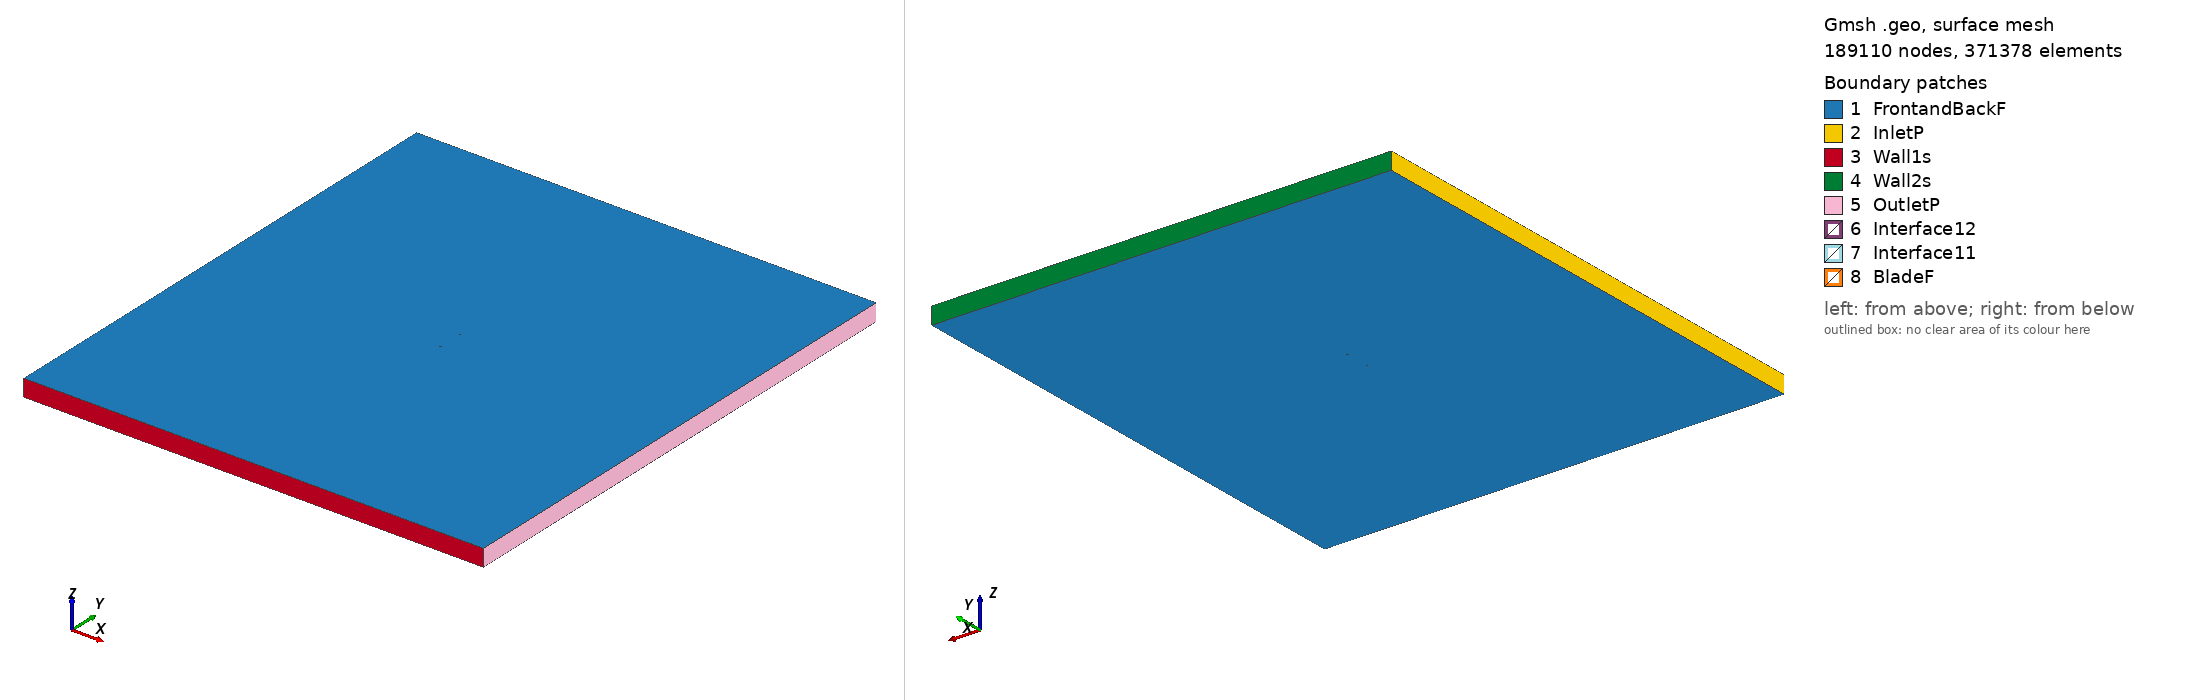

Gmsh geometry script, surface-meshed: 189110 nodes, 371378 surface elements. Boundary patches (legend numbers): 1 FrontandBackF, 2 InletP, 3 Wall1s, 4 Wall2s, 5 OutletP, 6 Interface12, 7 Interface11, 8 BladeF. Left view from above one corner, right view from below the opposite corner. Legend entries are the model's physical surfaces. The drawing asked Gmsh for element sizes between 1% and 20% of the model's largest extent; the script's own settings can give other sizes.

=== ag35_tsr2_1.7249_aoa_-4.6969.geo (drawn) ===
SetFactory("OpenCASCADE");

Point(1) = {0.074507, 0.748485, 0, 1.0};
Point(2) = {0.073282, 0.748180, 0, 1.0};
Point(3) = {0.071253, 0.747675, 0, 1.0};
Point(4) = {0.069203, 0.747164, 0, 1.0};
Point(5) = {0.067151, 0.746653, 0, 1.0};
Point(6) = {0.065108, 0.746144, 0, 1.0};
Point(7) = {0.063105, 0.745646, 0, 1.0};
Point(8) = {0.061185, 0.745167, 0, 1.0};
Point(9) = {0.059305, 0.744699, 0, 1.0};
Point(10) = {0.057426, 0.744231, 0, 1.0};
Point(11) = {0.055515, 0.743755, 0, 1.0};
Point(12) = {0.053581, 0.743281, 0, 1.0};
Point(13) = {0.051543, 0.742800, 0, 1.0};
Point(14) = {0.049498, 0.742318, 0, 1.0};
Point(15) = {0.047457, 0.741837, 0, 1.0};
Point(16) = {0.045415, 0.741355, 0, 1.0};
Point(17) = {0.043376, 0.740874, 0, 1.0};
Point(18) = {0.041340, 0.740394, 0, 1.0};
Point(19) = {0.039309, 0.739915, 0, 1.0};
Point(20) = {0.037286, 0.739437, 0, 1.0};
Point(21) = {0.035288, 0.738966, 0, 1.0};
Point(22) = {0.033333, 0.738505, 0, 1.0};
Point(23) = {0.031471, 0.738066, 0, 1.0};
Point(24) = {0.029721, 0.737653, 0, 1.0};
Point(25) = {0.027880, 0.737234, 0, 1.0};
Point(26) = {0.025943, 0.736827, 0, 1.0};
Point(27) = {0.024114, 0.736467, 0, 1.0};
Point(28) = {0.022099, 0.736088, 0, 1.0};
Point(29) = {0.020064, 0.735704, 0, 1.0};
Point(30) = {0.017997, 0.735315, 0, 1.0};
Point(31) = {0.015913, 0.734922, 0, 1.0};
Point(32) = {0.013830, 0.734530, 0, 1.0};
Point(33) = {0.011751, 0.734139, 0, 1.0};
Point(34) = {0.009676, 0.733748, 0, 1.0};
Point(35) = {0.007610, 0.733359, 0, 1.0};
Point(36) = {0.005548, 0.732970, 0, 1.0};
Point(37) = {0.003497, 0.732584, 0, 1.0};
Point(38) = {0.001466, 0.732202, 0, 1.0};
Point(39) = {-0.000513, 0.731829, 0, 1.0};
Point(40) = {-0.002439, 0.731467, 0, 1.0};
Point(41) = {-0.004373, 0.731121, 0, 1.0};
Point(42) = {-0.006308, 0.730784, 0, 1.0};
Point(43) = {-0.008258, 0.730457, 0, 1.0};
Point(44) = {-0.010214, 0.730140, 0, 1.0};
Point(45) = {-0.012184, 0.729833, 0, 1.0};
Point(46) = {-0.014173, 0.729536, 0, 1.0};
Point(47) = {-0.016186, 0.729250, 0, 1.0};
Point(48) = {-0.018217, 0.728975, 0, 1.0};
Point(49) = {-0.020256, 0.728714, 0, 1.0};
Point(50) = {-0.022297, 0.728469, 0, 1.0};
Point(51) = {-0.024332, 0.728239, 0, 1.0};
Point(52) = {-0.026359, 0.728027, 0, 1.0};
Point(53) = {-0.028378, 0.727831, 0, 1.0};
Point(54) = {-0.030390, 0.727652, 0, 1.0};
Point(55) = {-0.032400, 0.727491, 0, 1.0};
Point(56) = {-0.034410, 0.727346, 0, 1.0};
Point(57) = {-0.036421, 0.727220, 0, 1.0};
Point(58) = {-0.038430, 0.727112, 0, 1.0};
Point(59) = {-0.040434, 0.727023, 0, 1.0};
Point(60) = {-0.042429, 0.726955, 0, 1.0};
Point(61) = {-0.044409, 0.726909, 0, 1.0};
Point(62) = {-0.046370, 0.726884, 0, 1.0};
Point(63) = {-0.048310, 0.726882, 0, 1.0};
Point(64) = {-0.050229, 0.726906, 0, 1.0};
Point(65) = {-0.052130, 0.726957, 0, 1.0};
Point(66) = {-0.054008, 0.727038, 0, 1.0};
Point(67) = {-0.055858, 0.727149, 0, 1.0};
Point(68) = {-0.057681, 0.727295, 0, 1.0};
Point(69) = {-0.059475, 0.727479, 0, 1.0};
Point(70) = {-0.061253, 0.727704, 0, 1.0};
Point(71) = {-0.063000, 0.727973, 0, 1.0};
Point(72) = {-0.064688, 0.728286, 0, 1.0};
Point(73) = {-0.066291, 0.728640, 0, 1.0};
Point(74) = {-0.067781, 0.729031, 0, 1.0};
Point(75) = {-0.069121, 0.729447, 0, 1.0};
Point(76) = {-0.070278, 0.729871, 0, 1.0};
Point(77) = {-0.071241, 0.730282, 0, 1.0};
Point(78) = {-0.072021, 0.730667, 0, 1.0};
Point(79) = {-0.072644, 0.731019, 0, 1.0};
Point(80) = {-0.073142, 0.731341, 0, 1.0};
Point(81) = {-0.073543, 0.731634, 0, 1.0};
Point(82) = {-0.073865, 0.731902, 0, 1.0};
Point(83) = {-0.074125, 0.732152, 0, 1.0};
Point(84) = {-0.074336, 0.732389, 0, 1.0};
Point(85) = {-0.074502, 0.732617, 0, 1.0};
Point(86) = {-0.074625, 0.732838, 0, 1.0};
Point(87) = {-0.074708, 0.733055, 0, 1.0};
Point(88) = {-0.074748, 0.733266, 0, 1.0};
Point(89) = {-0.074750, 0.733476, 0, 1.0};
Point(90) = {-0.074707, 0.733694, 0, 1.0};
Point(91) = {-0.074612, 0.733920, 0, 1.0};
Point(92) = {-0.074464, 0.734148, 0, 1.0};
Point(93) = {-0.074263, 0.734370, 0, 1.0};
Point(94) = {-0.074003, 0.734590, 0, 1.0};
Point(95) = {-0.073678, 0.734809, 0, 1.0};
Point(96) = {-0.073281, 0.735033, 0, 1.0};
Point(97) = {-0.072791, 0.735267, 0, 1.0};
Point(98) = {-0.072179, 0.735519, 0, 1.0};
Point(99) = {-0.071403, 0.735796, 0, 1.0};
Point(100) = {-0.070414, 0.736105, 0, 1.0};
Point(101) = {-0.069179, 0.736443, 0, 1.0};
Point(102) = {-0.067705, 0.736799, 0, 1.0};
Point(103) = {-0.066045, 0.737156, 0, 1.0};
Point(104) = {-0.064259, 0.737500, 0, 1.0};
Point(105) = {-0.062398, 0.737826, 0, 1.0};
Point(106) = {-0.060489, 0.738134, 0, 1.0};
Point(107) = {-0.058548, 0.738425, 0, 1.0};
Point(108) = {-0.056585, 0.738699, 0, 1.0};
Point(109) = {-0.054607, 0.738959, 0, 1.0};
Point(110) = {-0.052615, 0.739207, 0, 1.0};
Point(111) = {-0.050613, 0.739443, 0, 1.0};
Point(112) = {-0.048603, 0.739669, 0, 1.0};
Point(113) = {-0.046586, 0.739886, 0, 1.0};
Point(114) = {-0.044561, 0.740094, 0, 1.0};
Point(115) = {-0.042531, 0.740296, 0, 1.0};
Point(116) = {-0.040495, 0.740491, 0, 1.0};
Point(117) = {-0.038455, 0.740682, 0, 1.0};
Point(118) = {-0.036411, 0.740867, 0, 1.0};
Point(119) = {-0.034364, 0.741048, 0, 1.0};
Point(120) = {-0.032312, 0.741225, 0, 1.0};
Point(121) = {-0.030258, 0.741400, 0, 1.0};
Point(122) = {-0.028200, 0.741572, 0, 1.0};
Point(123) = {-0.026140, 0.741741, 0, 1.0};
Point(124) = {-0.024076, 0.741911, 0, 1.0};
Point(125) = {-0.022010, 0.742081, 0, 1.0};
Point(126) = {-0.019943, 0.742250, 0, 1.0};
Point(127) = {-0.017877, 0.742420, 0, 1.0};
Point(128) = {-0.015810, 0.742590, 0, 1.0};
Point(129) = {-0.013742, 0.742760, 0, 1.0};
Point(130) = {-0.011674, 0.742930, 0, 1.0};
Point(131) = {-0.009606, 0.743100, 0, 1.0};
Point(132) = {-0.007539, 0.743269, 0, 1.0};
Point(133) = {-0.005472, 0.743439, 0, 1.0};
Point(134) = {-0.003404, 0.743609, 0, 1.0};
Point(135) = {-0.001335, 0.743779, 0, 1.0};
Point(136) = {0.000732, 0.743949, 0, 1.0};
Point(137) = {0.002799, 0.744119, 0, 1.0};
Point(138) = {0.004867, 0.744289, 0, 1.0};
Point(139) = {0.006935, 0.744459, 0, 1.0};
Point(140) = {0.009003, 0.744629, 0, 1.0};
Point(141) = {0.011070, 0.744799, 0, 1.0};
Point(142) = {0.013136, 0.744968, 0, 1.0};
Point(143) = {0.015203, 0.745138, 0, 1.0};
Point(144) = {0.017270, 0.745308, 0, 1.0};
Point(145) = {0.019338, 0.745477, 0, 1.0};
Point(146) = {0.021405, 0.745647, 0, 1.0};
Point(147) = {0.023473, 0.745817, 0, 1.0};
Point(148) = {0.025541, 0.745987, 0, 1.0};
Point(149) = {0.027609, 0.746157, 0, 1.0};
Point(150) = {0.029676, 0.746327, 0, 1.0};
Point(151) = {0.031743, 0.746497, 0, 1.0};
Point(152) = {0.033811, 0.746667, 0, 1.0};
Point(153) = {0.035879, 0.746837, 0, 1.0};
Point(154) = {0.037947, 0.747006, 0, 1.0};
Point(155) = {0.040014, 0.747176, 0, 1.0};
Point(156) = {0.042081, 0.747346, 0, 1.0};
Point(157) = {0.044149, 0.747516, 0, 1.0};
Point(158) = {0.046217, 0.747686, 0, 1.0};
Point(159) = {0.048285, 0.747856, 0, 1.0};
Point(160) = {0.050352, 0.748026, 0, 1.0};
Point(161) = {0.052418, 0.748195, 0, 1.0};
Point(162) = {0.054485, 0.748365, 0, 1.0};
Point(163) = {0.056552, 0.748535, 0, 1.0};
Point(164) = {0.058619, 0.748705, 0, 1.0};
Point(165) = {0.060685, 0.748875, 0, 1.0};
Point(166) = {0.062751, 0.749044, 0, 1.0};
Point(167) = {0.064817, 0.749214, 0, 1.0};
Point(168) = {0.066885, 0.749384, 0, 1.0};
Point(169) = {0.068952, 0.749554, 0, 1.0};
Point(170) = {0.071018, 0.749724, 0, 1.0};
Point(171) = {0.073076, 0.749893, 0, 1.0};
Point(172) = {0.074382, 0.750000, 0, 1.0};
Point(173) = {-0.074507, -0.748485, 0, 1.0};
Point(174) = {-0.073282, -0.748180, 0, 1.0};
Point(175) = {-0.071253, -0.747675, 0, 1.0};
Point(176) = {-0.069203, -0.747164, 0, 1.0};
Point(177) = {-0.067151, -0.746653, 0, 1.0};
Point(178) = {-0.065108, -0.746144, 0, 1.0};
Point(179) = {-0.063105, -0.745646, 0, 1.0};
Point(180) = {-0.061185, -0.745167, 0, 1.0};
Point(181) = {-0.059305, -0.744699, 0, 1.0};
Point(182) = {-0.057426, -0.744231, 0, 1.0};
Point(183) = {-0.055515, -0.743755, 0, 1.0};
Point(184) = {-0.053581, -0.743281, 0, 1.0};
Point(185) = {-0.051543, -0.742800, 0, 1.0};
Point(186) = {-0.049498, -0.742318, 0, 1.0};
Point(187) = {-0.047457, -0.741837, 0, 1.0};
Point(188) = {-0.045415, -0.741355, 0, 1.0};
Point(189) = {-0.043376, -0.740874, 0, 1.0};
Point(190) = {-0.041340, -0.740394, 0, 1.0};
Point(191) = {-0.039309, -0.739915, 0, 1.0};
Point(192) = {-0.037286, -0.739437, 0, 1.0};
Point(193) = {-0.035288, -0.738966, 0, 1.0};
Point(194) = {-0.033333, -0.738505, 0, 1.0};
Point(195) = {-0.031471, -0.738066, 0, 1.0};
Point(196) = {-0.029721, -0.737653, 0, 1.0};
Point(197) = {-0.027880, -0.737234, 0, 1.0};
Point(198) = {-0.025943, -0.736827, 0, 1.0};
Point(199) = {-0.024114, -0.736467, 0, 1.0};
Point(200) = {-0.022099, -0.736088, 0, 1.0};
Point(201) = {-0.020064, -0.735704, 0, 1.0};
Point(202) = {-0.017997, -0.735315, 0, 1.0};
Point(203) = {-0.015913, -0.734922, 0, 1.0};
Point(204) = {-0.013830, -0.734530, 0, 1.0};
Point(205) = {-0.011751, -0.734139, 0, 1.0};
Point(206) = {-0.009676, -0.733748, 0, 1.0};
Point(207) = {-0.007610, -0.733359, 0, 1.0};
Point(208) = {-0.005548, -0.732970, 0, 1.0};
Point(209) = {-0.003497, -0.732584, 0, 1.0};
Point(210) = {-0.001466, -0.732202, 0, 1.0};
Point(211) = {0.000513, -0.731829, 0, 1.0};
Point(212) = {0.002439, -0.731467, 0, 1.0};
Point(213) = {0.004373, -0.731121, 0, 1.0};
Point(214) = {0.006308, -0.730784, 0, 1.0};
Point(215) = {0.008258, -0.730457, 0, 1.0};
Point(216) = {0.010214, -0.730140, 0, 1.0};
Point(217) = {0.012184, -0.729833, 0, 1.0};
Point(218) = {0.014173, -0.729536, 0, 1.0};
Point(219) = {0.016186, -0.729250, 0, 1.0};
Point(220) = {0.018217, -0.728975, 0, 1.0};
Point(221) = {0.020256, -0.728714, 0, 1.0};
Point(222) = {0.022297, -0.728469, 0, 1.0};
Point(223) = {0.024332, -0.728239, 0, 1.0};
Point(224) = {0.026359, -0.728027, 0, 1.0};
Point(225) = {0.028378, -0.727831, 0, 1.0};
Point(226) = {0.030390, -0.727652, 0, 1.0};
Point(227) = {0.032400, -0.727491, 0, 1.0};
Point(228) = {0.034410, -0.727346, 0, 1.0};
Point(229) = {0.036421, -0.727220, 0, 1.0};
Point(230) = {0.038430, -0.727112, 0, 1.0};
Point(231) = {0.040434, -0.727023, 0, 1.0};
Point(232) = {0.042429, -0.726955, 0, 1.0};
Point(233) = {0.044409, -0.726909, 0, 1.0};
Point(234) = {0.046370, -0.726884, 0, 1.0};
Point(235) = {0.048310, -0.726882, 0, 1.0};
Point(236) = {0.050229, -0.726906, 0, 1.0};
Point(237) = {0.052130, -0.726957, 0, 1.0};
Point(238) = {0.054008, -0.727038, 0, 1.0};
Point(239) = {0.055858, -0.727149, 0, 1.0};
Point(240) = {0.057681, -0.727295, 0, 1.0};
Point(241) = {0.059475, -0.727479, 0, 1.0};
Point(242) = {0.061253, -0.727704, 0, 1.0};
Point(243) = {0.063000, -0.727973, 0, 1.0};
Point(244) = {0.064688, -0.728286, 0, 1.0};
Point(245) = {0.066291, -0.728640, 0, 1.0};
Point(246) = {0.067781, -0.729031, 0, 1.0};
Point(247) = {0.069121, -0.729447, 0, 1.0};
Point(248) = {0.070278, -0.729871, 0, 1.0};
Point(249) = {0.071241, -0.730282, 0, 1.0};
Point(250) = {0.072021, -0.730667, 0, 1.0};
Point(251) = {0.072644, -0.731019, 0, 1.0};
Point(252) = {0.073142, -0.731341, 0, 1.0};
Point(253) = {0.073543, -0.731634, 0, 1.0};
Point(254) = {0.073865, -0.731902, 0, 1.0};
Point(255) = {0.074125, -0.732152, 0, 1.0};
Point(256) = {0.074336, -0.732389, 0, 1.0};
Point(257) = {0.074502, -0.732617, 0, 1.0};
Point(258) = {0.074625, -0.732838, 0, 1.0};
Point(259) = {0.074708, -0.733055, 0, 1.0};
Point(260) = {0.074748, -0.733266, 0, 1.0};
Point(261) = {0.074750, -0.733476, 0, 1.0};
Point(262) = {0.074707, -0.733694, 0, 1.0};
Point(263) = {0.074612, -0.733920, 0, 1.0};
Point(264) = {0.074464, -0.734148, 0, 1.0};
Point(265) = {0.074263, -0.734370, 0, 1.0};
Point(266) = {0.074003, -0.734590, 0, 1.0};
Point(267) = {0.073678, -0.734809, 0, 1.0};
Point(268) = {0.073281, -0.735033, 0, 1.0};
Point(269) = {0.072791, -0.735267, 0, 1.0};
Point(270) = {0.072179, -0.735519, 0, 1.0};
Point(271) = {0.071403, -0.735796, 0, 1.0};
Point(272) = {0.070414, -0.736105, 0, 1.0};
Point(273) = {0.069179, -0.736443, 0, 1.0};
Point(274) = {0.067705, -0.736799, 0, 1.0};
Point(275) = {0.066045, -0.737156, 0, 1.0};
Point(276) = {0.064259, -0.737500, 0, 1.0};
Point(277) = {0.062398, -0.737826, 0, 1.0};
Point(278) = {0.060489, -0.738134, 0, 1.0};
Point(279) = {0.058548, -0.738425, 0, 1.0};
Point(280) = {0.056585, -0.738699, 0, 1.0};
Point(281) = {0.054607, -0.738959, 0, 1.0};
Point(282) = {0.052615, -0.739207, 0, 1.0};
Point(283) = {0.050613, -0.739443, 0, 1.0};
Point(284) = {0.048603, -0.739669, 0, 1.0};
Point(285) = {0.046586, -0.739886, 0, 1.0};
Point(286) = {0.044561, -0.740094, 0, 1.0};
Point(287) = {0.042531, -0.740296, 0, 1.0};
Point(288) = {0.040495, -0.740491, 0, 1.0};
Point(289) = {0.038455, -0.740682, 0, 1.0};
Point(290) = {0.036411, -0.740867, 0, 1.0};
Point(291) = {0.034364, -0.741048, 0, 1.0};
Point(292) = {0.032312, -0.741225, 0, 1.0};
Point(293) = {0.030258, -0.741400, 0, 1.0};
Point(294) = {0.028200, -0.741572, 0, 1.0};
Point(295) = {0.026140, -0.741741, 0, 1.0};
Point(296) = {0.024076, -0.741911, 0, 1.0};
Point(297) = {0.022010, -0.742081, 0, 1.0};
Point(298) = {0.019943, -0.742250, 0, 1.0};
Point(299) = {0.017877, -0.742420, 0, 1.0};
Point(300) = {0.015810, -0.742590, 0, 1.0};
Point(301) = {0.013742, -0.742760, 0, 1.0};
Point(302) = {0.011674, -0.742930, 0, 1.0};
Point(303) = {0.009606, -0.743100, 0, 1.0};
Point(304) = {0.007539, -0.743269, 0, 1.0};
Point(305) = {0.005472, -0.743439, 0, 1.0};
Point(306) = {0.003404, -0.743609, 0, 1.0};
Point(307) = {0.001335, -0.743779, 0, 1.0};
Point(308) = {-0.000732, -0.743949, 0, 1.0};
Point(309) = {-0.002799, -0.744119, 0, 1.0};
Point(310) = {-0.004867, -0.744289, 0, 1.0};
Point(311) = {-0.006935, -0.744459, 0, 1.0};
Point(312) = {-0.009003, -0.744629, 0, 1.0};
Point(313) = {-0.011070, -0.744799, 0, 1.0};
Point(314) = {-0.013136, -0.744968, 0, 1.0};
Point(315) = {-0.015203, -0.745138, 0, 1.0};
Point(316) = {-0.017270, -0.745308, 0, 1.0};
Point(317) = {-0.019338, -0.745477, 0, 1.0};
Point(318) = {-0.021405, -0.745647, 0, 1.0};
Point(319) = {-0.023473, -0.745817, 0, 1.0};
Point(320) = {-0.025541, -0.745987, 0, 1.0};
Point(321) = {-0.027609, -0.746157, 0, 1.0};
Point(322) = {-0.029676, -0.746327, 0, 1.0};
Point(323) = {-0.031743, -0.746497, 0, 1.0};
Point(324) = {-0.033811, -0.746667, 0, 1.0};
Point(325) = {-0.035879, -0.746837, 0, 1.0};
Point(326) = {-0.037947, -0.747006, 0, 1.0};
Point(327) = {-0.040014, -0.747176, 0, 1.0};
Point(328) = {-0.042081, -0.747346, 0, 1.0};
Point(329) = {-0.044149, -0.747516, 0, 1.0};
Point(330) = {-0.046217, -0.747686, 0, 1.0};
Point(331) = {-0.048285, -0.747856, 0, 1.0};
Point(332) = {-0.050352, -0.748026, 0, 1.0};
Point(333) = {-0.052418, -0.748195, 0, 1.0};
Point(334) = {-0.054485, -0.748365, 0, 1.0};
Point(335) = {-0.056552, -0.748535, 0, 1.0};
Point(336) = {-0.058619, -0.748705, 0, 1.0};
Point(337) = {-0.060685, -0.748875, 0, 1.0};
Point(338) = {-0.062751, -0.749044, 0, 1.0};
Point(339) = {-0.064817, -0.749214, 0, 1.0};
Point(340) = {-0.066885, -0.749384, 0, 1.0};
Point(341) = {-0.068952, -0.749554, 0, 1.0};
Point(342) = {-0.071018, -0.749724, 0, 1.0};
Point(343) = {-0.073076, -0.749893, 0, 1.0};
Point(344) = {-0.074382, -0.750000, 0, 1.0};

// Lines: first blade (splines 1-4)
Spline(1) = {1:55};
Spline(2) = {55:119};
Spline(3) = {119:172};
Spline(4) = {172,1};

// Lines: second blade (splines 5-8)
Spline(5) = {173:227};
Spline(6) = {227:291};
Spline(7) = {291:344};
Spline(8) = {344,173};

// Outer domain (points 20001-4 and lines)
Point(345) = {-13.50000000, -15.00000000, 0, 1.0};
Point(346) = {-13.50000000, 15.00000000, 0, 1.0};
Point(347) = {13.50000000, 15.00000000, 0, 1.0};
Point(348) = {13.50000000, -15.00000000, 0, 1.0};
Line(11) = {345, 346};
Line(12) = {346, 347};
Line(13) = {347, 348};
Line(14) = {345, 348};

// Interface (between moving and stationary domain) (circles)
Circle(9) = {0, 0, 0, 0.80000000, 0, 2*Pi};
Circle(10) = {0, 0, 0, 0.80000000, 0, 2*Pi};

// Loops collect Lines/Splines/etc (blade1, blade2, domain, first circle)
Line Loop(1) = {1:4};
Line Loop(2) = {5:8};
Line Loop(3) = {11,12,13,-14};
Line Loop(4) = {9};

// BooleanDifference cuts out the circle/interface from the domain
Plane Surface(1) = {3};
Plane Surface(2) = {4};
BooleanDifference{ Surface{1}; Delete;}{ Surface{2}; Delete;}

// This one cuts out the blades from the inner circle/interface
Line Loop(6) = {10};
Plane Surface(5) = {6};
Plane Surface(6) = {1};
Plane Surface(7) = {2};
BooleanDifference{ Surface{5}; Delete;}{ Surface{6,7}; Delete;}

// extrude to 3rd dimension
Extrude {0, 0, 1} {Surface{1}; Surface{5}; Layers{1}; Recombine;}

// Physical Surfaces are the named boundaries (patches)
Physical Surface("Interface11") = {12};
Physical Surface("Interface12") = {10};

// sides of domain
Physical Surface("InletP") = {6};
Physical Surface("OutletP") = {9};

// top and bottom of domain
Physical Surface("Wall1s") = {7};
Physical Surface("Wall2s") = {8};

// Check FrontandBackF by ensuring there is nothing in the 3rd dimension
Physical Surface("FrontandBackF") = {1,11,5,21};
Physical Surface("BladeF") = {13:20};
Physical Volume("Turbine") = {2};
Physical Volume("Farfield") = {1};

// settings for airfoil boundary layer
Field[1] = BoundaryLayer;
Field[1].EdgesList = {1:8};
Field[1].hwall_n = 1e-3;
Field[1].thickness = 1.5e-2;
Field[1].ratio = 1.05;
Field[1].Quads = 1;
BoundaryLayer Field = 1;

// control points for mesh (blade and interface)
// floor((arc length / 1.5mm)/ 6) -> Transfinite Line
Transfinite Line {1,2,3,5,6,7} = 33 Using Progression 1;
Transfinite Line {4,8} = 2 Using Progression 1;
Transfinite Line {9, 15} = 800 Using Progression 1;

// For more information on gmsh syntax, visit http://gmsh.info/doc/texinfo/gmsh.html
